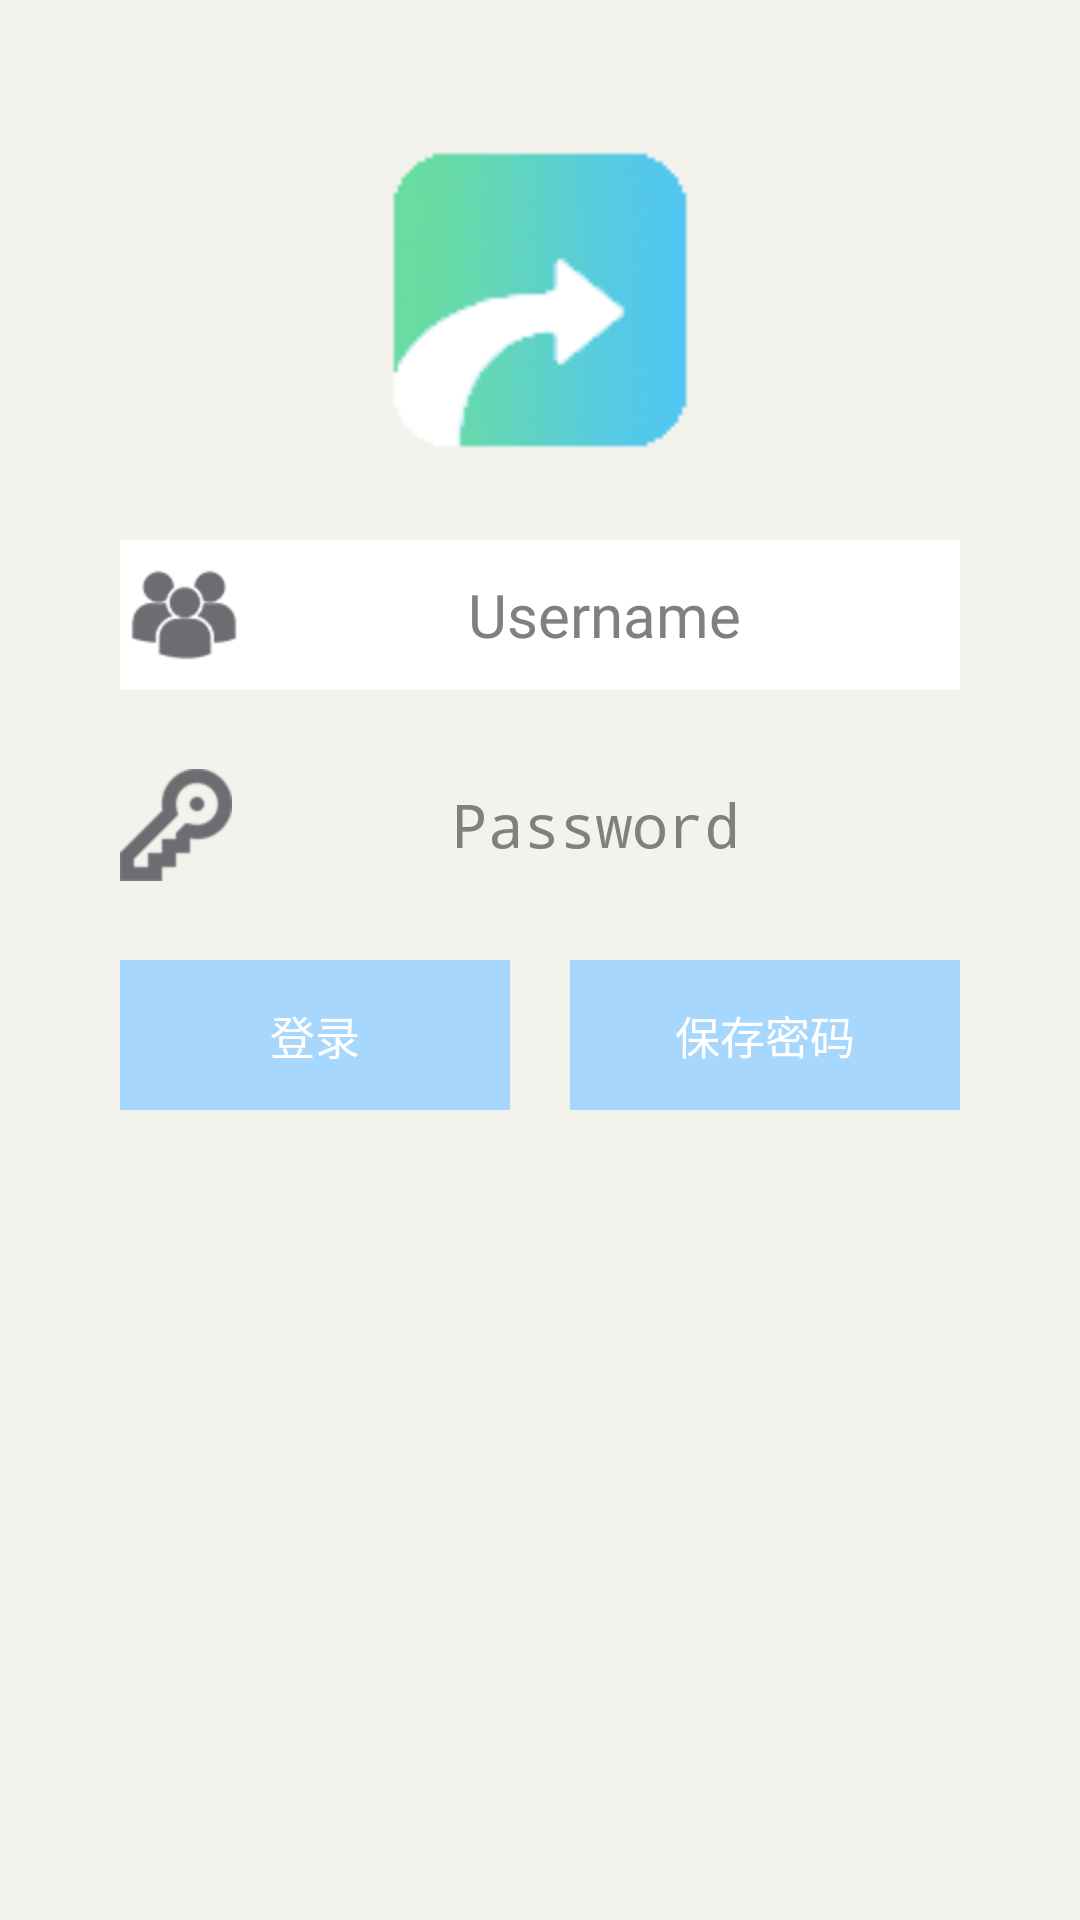

Write the Android layout XML for this screen, with the resource values it uses.
<!-- AndroidManifest.xml: application theme AppTheme -->
<!-- res/layout/login_page.xml -->
<LinearLayout xmlns:android="http://schemas.android.com/apk/res/android"  
    android:layout_width="fill_parent"
    android:layout_height="fill_parent"
    android:orientation="vertical" 
    android:background="@color/bggreen">
<ScrollView
     android:layout_width="fill_parent"
    android:layout_height="fill_parent">
<LinearLayout 
    android:layout_width="fill_parent"
    android:layout_height="fill_parent"
    android:orientation="vertical" 
    android:background="@color/bggreen">
   
  <ImageView
    android:id="@+id/logo"
    android:layout_width="100dip"
	android:layout_height="100dip"
	android:layout_gravity="center_horizontal"
	android:background="@drawable/logo"
	android:layout_marginBottom="10dp"
	android:layout_marginTop="50dp"/>
   <EditText
    android:id="@+id/usname"
    android:layout_width="280dip"
	android:layout_height="50dip"
	android:hint="Username" 
	android:layout_gravity="center_horizontal"
	android:gravity="center"
	android:background="@drawable/top_edittext_bg"
	android:layout_marginBottom="10dp"
	android:layout_marginTop="20dp"
	android:textSize="20sp"
	android:textColor="#a5b2c8"
	android:drawableLeft="@drawable/username"
	android:singleLine="true"
	/>
    
    <EditText
    android:id="@+id/passwd"
    android:layout_width="280dip"
	android:layout_height="50dip"
	android:hint="Password" 
	android:layout_gravity="center_horizontal"
	android:inputType="textPassword"
	android:background="@drawable/bottom_edittext_bg"
	android:layout_marginBottom="20dp"
	android:layout_marginTop="10dp"
	android:textSize="20sp"
	android:gravity="center"
	android:textColor="#a5b2c8"
	android:drawableLeft="@drawable/password"
	android:singleLine="true"
	
	
	/>
    <RelativeLayout 
    android:layout_width="280dip"
    android:layout_height="50dip"
    android:layout_gravity="center_horizontal"
    android:orientation="horizontal" 
	>
    
 	<Button
     android:layout_width="130dip"
     android:layout_height="50dip"
     android:text="登录"
     android:textSize="15sp"
     android:background="@drawable/loginbutton"
     android:textColor="#ffffff"
     android:onClick="loginServer"
	 android:layout_alignParentLeft="true"
     
     
     />
 	
 	 
 	<Button
     android:layout_width="130dip"
     android:layout_height="50dip"
     android:text="保存密码"
     android:textSize="15sp"
     android:background="@drawable/loginbutton"
     android:layout_gravity="center_horizontal"
	 android:layout_alignParentRight="true"
     android:textColor="#ffffff"
     android:onClick="saveInfo"
     
     />
 	
 	</RelativeLayout>
   
   
   

</LinearLayout>
</ScrollView>
    
</LinearLayout>
<!-- resources referenced by this layout -->
<resources>
  <color name="bggreen">#f3f2ec</color>
  <!-- drawable loginbutton (drawable-hdpi) -->
  <selector xmlns:android="http://schemas.android.com/apk/res/android"> 
  <item android:drawable="@drawable/login_button_after"  android:state_pressed="true"/>  
  <item android:drawable="@drawable/login_button_before" /> 
  </selector>
  <!-- drawable logo: png bitmap (drawable-hdpi, 25499 bytes) -->
  <!-- drawable password: png bitmap (drawable-hdpi, 16299 bytes) -->
  <!-- drawable top_edittext_bg (drawable-hdpi) -->
  <?xml version="1.0" encoding="utf-8"?>
  <shape xmlns:android="http://schemas.android.com/apk/res/android"
      android:shape="rectangle" >
  
      <solid
          android:color="#ffffff" >
      </solid>
  
      
  
  </shape>
  <!-- drawable username: png bitmap (drawable-hdpi, 16508 bytes) -->
  <style name="AppTheme" parent="AppBaseTheme">
          
          <item name="android:windowAnimationStyle">@style/FeelyouWindowAnimTheme</item>   
          <item name="android:actionBarStyle">@style/CustomActionBar</item>
          <item name="android:actionMenuTextAppearance">@style/ActionBarMenu</item>
          
      </style>
  <!-- drawable login_button_after (drawable-hdpi) -->
  <?xml version="1.0" encoding="utf-8"?>
  <shape xmlns:android="http://schemas.android.com/apk/res/android"
      android:shape="rectangle" >
  
      <solid
          android:color="#ffffff" >
      </solid>
  
      
      
     <gradient android:startColor="#0087c7"  
                      android:centerY="0.75"  
                      android:endColor="#0087c7"  
                      android:angle="0"
                        
              />   
  
  </shape>
  <!-- drawable login_button_before (drawable-hdpi) -->
  <?xml version="1.0" encoding="utf-8"?>
  <shape xmlns:android="http://schemas.android.com/apk/res/android"
      android:shape="rectangle" >
  
      <solid
          android:color="#ffffff" >
      </solid>
  
  
      
     <gradient android:startColor="#a7d7fc"    
                      android:centerY="0.75"  
                      android:endColor="#a7d7fc"  
                      android:angle="0"
                        
              />   
  
  </shape>
  <style name="AppBaseTheme" parent="android:Theme.Light">
          
      </style>
  <style name="FeelyouWindowAnimTheme" parent="@android:style/Animation.Activity">
      	<item name="android:activityOpenEnterAnimation">@anim/in_from_top</item>
      	<item name="android:activityOpenExitAnimation">@anim/out_from_bottom</item>
      	<item name="android:activityCloseEnterAnimation">@anim/in_from_bottom</item>
      	<item name="android:activityCloseExitAnimation">@anim/out_from_top</item>
  	</style>
  <style name="CustomActionBar" parent="@android:style/Widget.DeviceDefault.ActionBar">
      	<item name="android:titleTextStyle">@style/ActionBarTitle</item>
  	</style>
  <style name="ActionBarMenu" parent="@android:style/TextAppearance.Holo.Large">
      	<item name="android:textColor">@color/bggrey</item>
      	<item name="android:textSize">20sp</item>
  	</style>
  <style name="ActionBarTitle" parent="@android:style/TextAppearance.Holo.Large">
      	<item name="android:textColor">@color/bggrey</item>
      	<item name="android:textSize">20sp</item>
  	</style>
  <color name="bggrey">#3c4957</color>
</resources>
